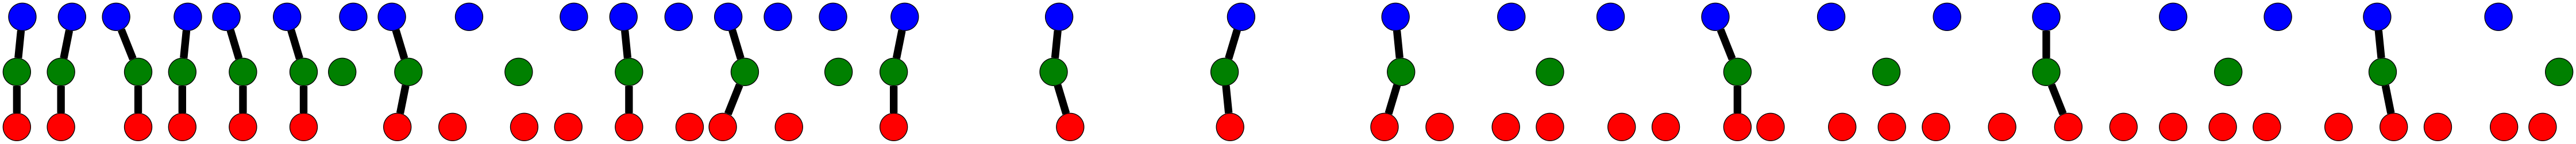

Write the Python code that produced this figure.
#!/usr/bin/env python
#
# This script generates a diagram illustrating the operation of the monotonic clustering synchronizer.
# Pipe its output to "neato -T svg > result.svg" to obtain the diagram.
#
# We could run the script at every doc build but I don't want to make the doc build unnecessarily fragile,
# and this is not expected to be updated frequently.
# It is also possible to use an online tool like https://edotor.net.
#
# The reason we don't use hand-drawn diagrams is that they may not accurately reflect the behavior of the synchronizer.
#
# Copyright (c) 2022 OpenCyphal
# This software is distributed under the terms of the MIT License.
# Author: Pavel Kirienko <pavel@opencyphal.org>

from __future__ import annotations
from typing import Any, Callable
import random
import asyncio
from pycyphal.transport.loopback import LoopbackTransport
from pycyphal.transport import TransferFrom
from pycyphal.presentation import Presentation
from pycyphal.presentation.subscription_synchronizer import get_timestamp_field
from pycyphal.presentation.subscription_synchronizer.monotonic_clustering import MonotonicClusteringSynchronizer
from uavcan.si.sample.mass import Scalar_1
from uavcan.time import SynchronizedTimestamp_1 as Ts1


async def main() -> None:
    print("digraph {")
    print("node[shape=circle,style=filled,fillcolor=black,fixedsize=1];")
    print("edge[arrowhead=none,penwidth=10,color=black];")

    pres = Presentation(LoopbackTransport(1234))

    pub_a = pres.make_publisher(Scalar_1, 2000)
    pub_b = pres.make_publisher(Scalar_1, 2001)
    pub_c = pres.make_publisher(Scalar_1, 2002)

    f_key = get_timestamp_field

    pres.make_subscriber(pub_a.dtype, pub_a.port_id).receive_in_background(_make_graphviz_printer("red", 0, f_key))
    pres.make_subscriber(pub_b.dtype, pub_b.port_id).receive_in_background(_make_graphviz_printer("green", 1, f_key))
    pres.make_subscriber(pub_c.dtype, pub_c.port_id).receive_in_background(_make_graphviz_printer("blue", 2, f_key))

    sub_a = pres.make_subscriber(pub_a.dtype, pub_a.port_id)
    sub_b = pres.make_subscriber(pub_b.dtype, pub_b.port_id)
    sub_c = pres.make_subscriber(pub_c.dtype, pub_c.port_id)

    synchronizer = MonotonicClusteringSynchronizer([sub_a, sub_b, sub_c], f_key, 0.5)

    def cb(a: Scalar_1, b: Scalar_1, c: Scalar_1) -> None:
        print(f'"{_represent("red", a)}"->"{_represent("green", b)}"->"{_represent("blue", c)}";')

    synchronizer.get_in_background(cb)

    reference = 0
    random_skew = (-0.2, -0.1, 0.0, +0.1, +0.2)

    def ts() -> Ts1:
        return Ts1(round(max(0.0, (reference + random.choice(random_skew))) * 1e6))

    async def advance(step: int = 1) -> None:
        nonlocal reference
        reference += step
        await asyncio.sleep(0.1)

    for _ in range(6):
        await pub_a.publish(Scalar_1(ts(), reference))
        await pub_b.publish(Scalar_1(ts(), reference))
        await pub_c.publish(Scalar_1(ts(), reference))
        await advance()

    for _ in range(10):
        if random.random() < 0.7:
            await pub_a.publish(Scalar_1(ts(), reference))
        if random.random() < 0.7:
            await pub_b.publish(Scalar_1(ts(), reference))
        if random.random() < 0.7:
            await pub_c.publish(Scalar_1(ts(), reference))
        await advance()

    for _ in range(3):
        await pub_a.publish(Scalar_1(ts(), reference))
        await pub_b.publish(Scalar_1(ts(), reference))
        await pub_c.publish(Scalar_1(ts(), reference))
        await advance(3)

    for i in range(22):
        await pub_a.publish(Scalar_1(ts(), reference))
        if i % 3 == 0:
            await pub_b.publish(Scalar_1(ts(), reference))
        if i % 2 == 0:
            await pub_c.publish(Scalar_1(ts(), reference))
        await advance(1)

    pres.close()
    await asyncio.sleep(0.1)
    print("}")


def _represent(color: str, msg: Any) -> str:
    return f"{color}{round(msg.timestamp.microsecond * 1e-6)}"


def _make_graphviz_printer(
    color: str,
    y_pos: float,
    f_key: Callable[[Any], float],
) -> Callable[[Any, TransferFrom], None]:
    def cb(msg: Any, meta: TransferFrom) -> None:
        print(f'"{_represent(color, msg)}"[label="",fillcolor="{color}",pos="{f_key((msg, meta))},{y_pos}!"];')

    return cb


if __name__ == "__main__":
    asyncio.run(main())
